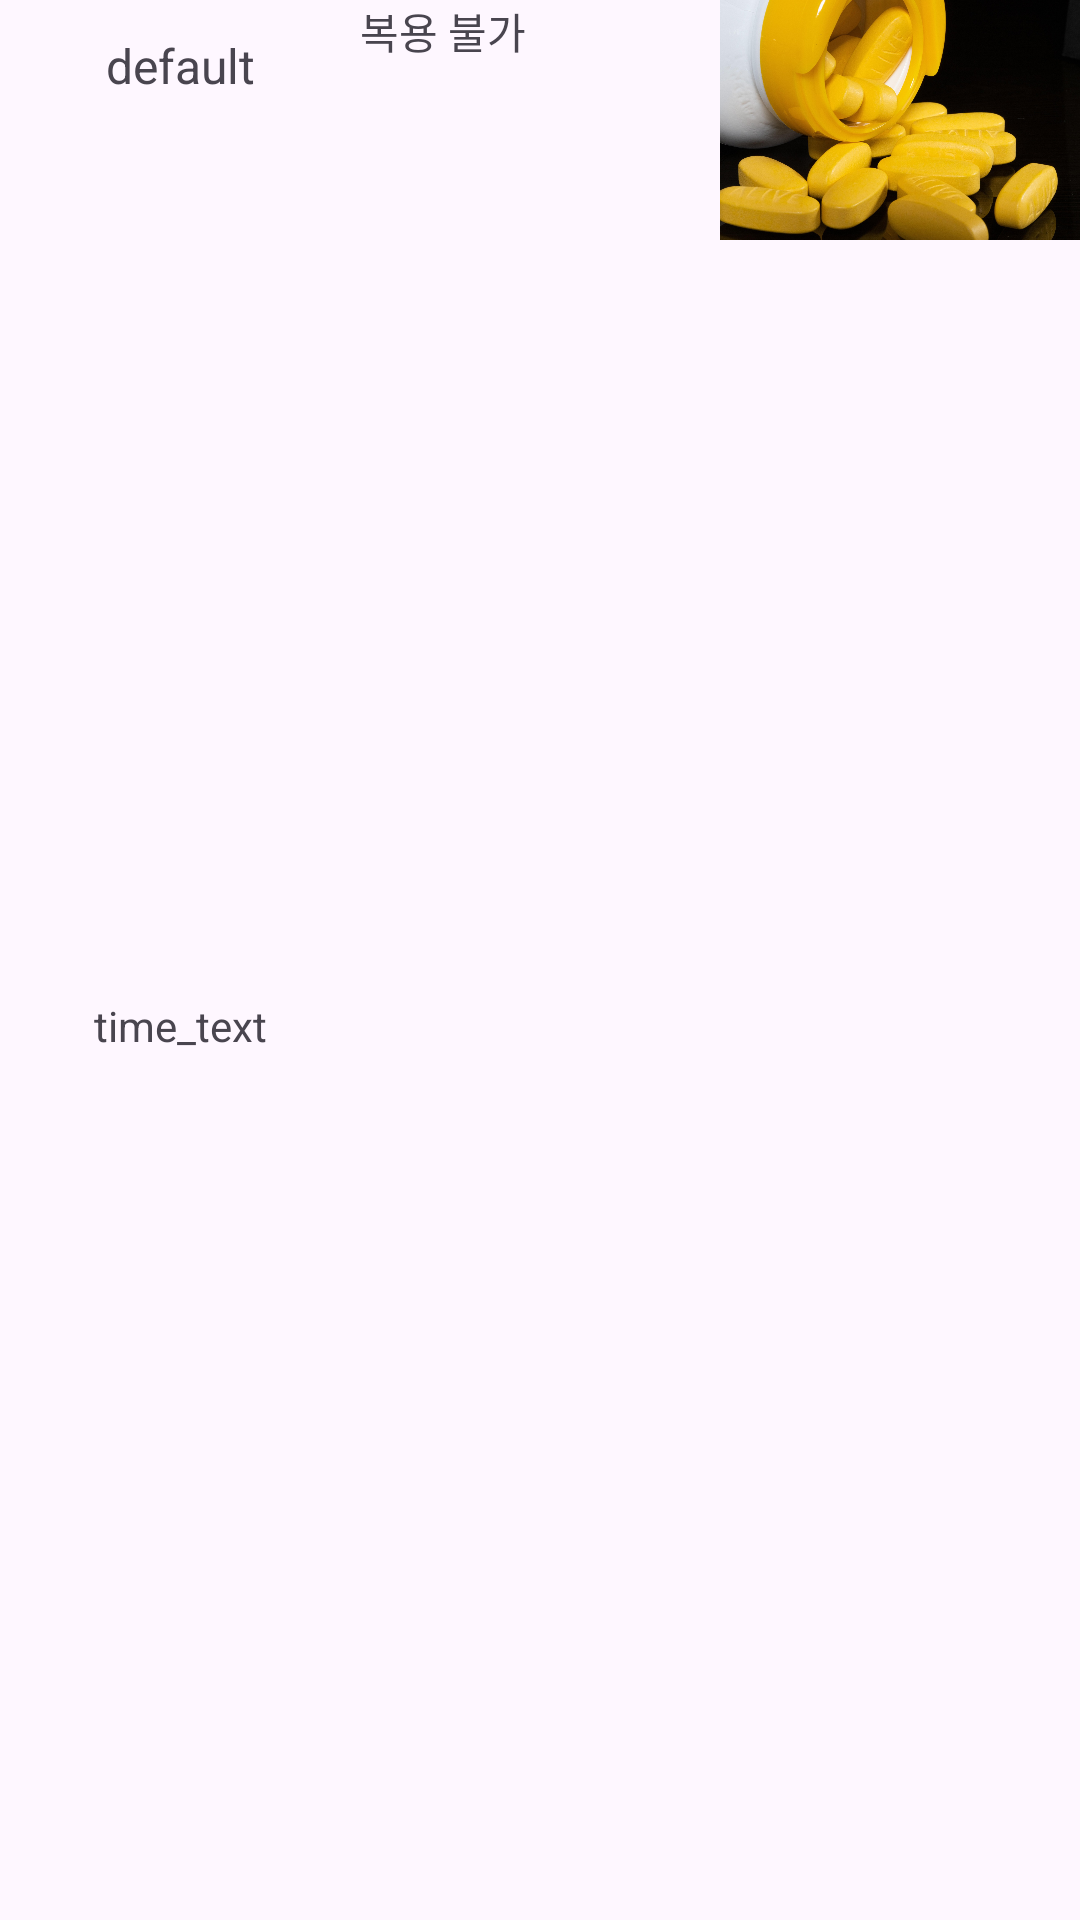

Write the Android layout XML for this screen, with the resource values it uses.
<!-- AndroidManifest.xml: application theme Theme.DrugHelper -->
<!-- res/layout/item.xml -->
<?xml version="1.0" encoding="utf-8"?>
<LinearLayout xmlns:android="http://schemas.android.com/apk/res/android"
    xmlns:app="http://schemas.android.com/apk/res-auto"
    android:id="@+id/item"
    android:layout_width="match_parent"
    android:layout_height="wrap_content">

    <LinearLayout
        android:id="@+id/text"
        android:layout_width="0dp"
        android:layout_height="match_parent"
        android:layout_weight="1"
        android:orientation="vertical">

        <TextView
            android:id="@+id/info_text"
            android:layout_width="match_parent"
            android:layout_height="44dp"
            android:layout_gravity="center_vertical"
            android:gravity="center"
            android:text="default"
            android:textSize="16sp" />

        <TextView
            android:id="@+id/time_text"
            android:layout_width="match_parent"
            android:layout_height="match_parent"
            android:layout_gravity="center_vertical"
            android:gravity="center"
            android:text="time_text" />

    </LinearLayout>

    <LinearLayout
        android:layout_width="0dp"
        android:layout_height="match_parent"
        android:layout_weight="1"
        android:orientation="vertical">

        <TextView
            android:id="@+id/notEat"
            android:layout_width="match_parent"
            android:layout_height="50dp"
            android:layout_weight="1"
            android:icon="@drawable/warning"
            android:text="복용 불가" />

        <ImageView
            android:id="@+id/warn"
            android:layout_width="match_parent"
            android:layout_height="wrap_content"
            android:layout_weight="1"
            android:visibility="invisible"
            app:srcCompat="@drawable/warning" />
    </LinearLayout>

    <ImageView
        android:id="@+id/drugImage"
        android:layout_width="0dp"
        android:layout_height="80dp"
        android:layout_gravity="right"
        android:layout_weight="1"
        android:scaleType="centerInside"
        app:srcCompat="@drawable/medicine" />

</LinearLayout>
<!-- resources referenced by this layout -->
<resources>
  <!-- drawable medicine: jpg bitmap (drawable, 380056 bytes) -->
  <!-- drawable warning: png bitmap (drawable, 1241 bytes) -->
  <style name="Theme.DrugHelper" parent="Base.Theme.DrugHelper" />
  <style name="Base.Theme.DrugHelper" parent="Theme.Material3.DayNight.NoActionBar">
          
          
      </style>
</resources>
